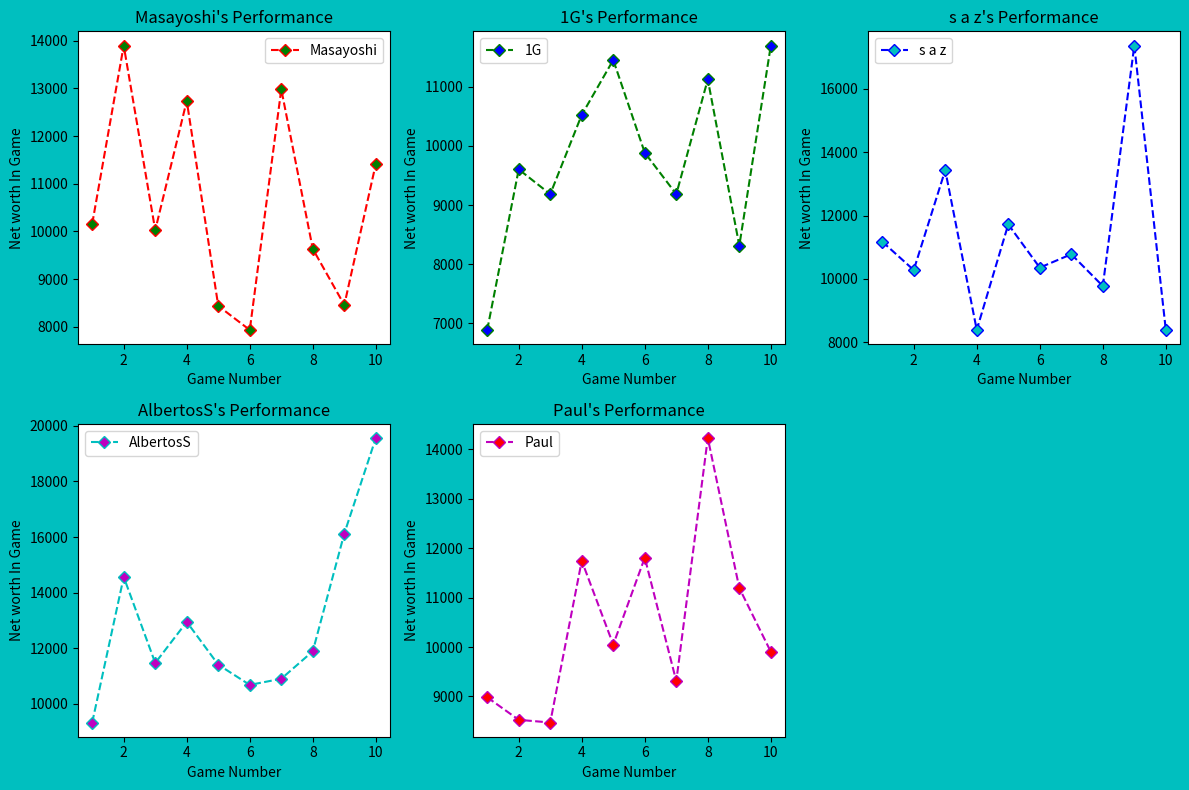

Write the Python code that produced this figure.
import matplotlib.pyplot as plt

players = {
    "player1": {
        "data": [10161, 13901, 10027, 12742, 8438, 7932, 12983, 9633, 8457, 11420],
        "color": 'r',
        "mColor": 'g',
        "label": "Masayoshi"
    },
    "player2": {
        "data": [6890, 9603, 9184, 10524, 11450, 9884, 9184, 11122, 8314, 11694],
        "color": 'g',
        "mColor": 'b',
        "label": "1G"
    },
    "player3": {
        "data": [11179, 10282, 13433, 8393, 11722, 10358, 10780, 9777, 17367, 8389],
        "color": 'b',
        "mColor": 'c',
        "label": "s a z"
    },
    "player4": {
        "data": [9335, 14565, 11474, 12951, 11413, 10686, 10907, 11895, 16127, 19558],
        "color": 'c',
        "mColor": 'm',
        "label": "AlbertosS"
    },
    "player5": {
        "data": [8983, 8527, 8473, 11746, 10049, 11808, 9310, 14229, 11194, 9904],
        "color": 'm',
        "mColor": 'r',
        "label": "Paul"
    }
}

# Create a 2x3 grid of subplots
fig, axes = plt.subplots(2, 3, figsize=(12, 8))

# Flatten the axes array to make it easier to work with
axes = axes.flatten()

# Extract data and labels for all players
playerData = [player["data"] for player in players.values()]
playerLabels = [player["label"] for player in players.values()]
playerColors = [player["color"] for player in players.values()]
markerColor = [player["mColor"] for player in players.values()]

gameNumber = list(range(1, 11))

# Plot data for all players in subplots
for i, (data, color, mColor, label) in enumerate(zip(playerData, playerColors, markerColor, playerLabels)):
    ax = axes[i]
    ax.plot(gameNumber, data, marker='D', linestyle='--', color=color, markerfacecolor=mColor, label=label)
    ax.set_xlabel('Game Number')
    ax.set_ylabel("Net worth In Game")
    ax.set_title(f'{label}\'s Performance')
    ax.legend()

# Remove any unused subplots
for i in range(len(playerData), len(axes)):
    fig.delaxes(axes[i])

plt.tight_layout()
fig = plt.figure(1)
fig.patch.set_facecolor("c")
plt.show()